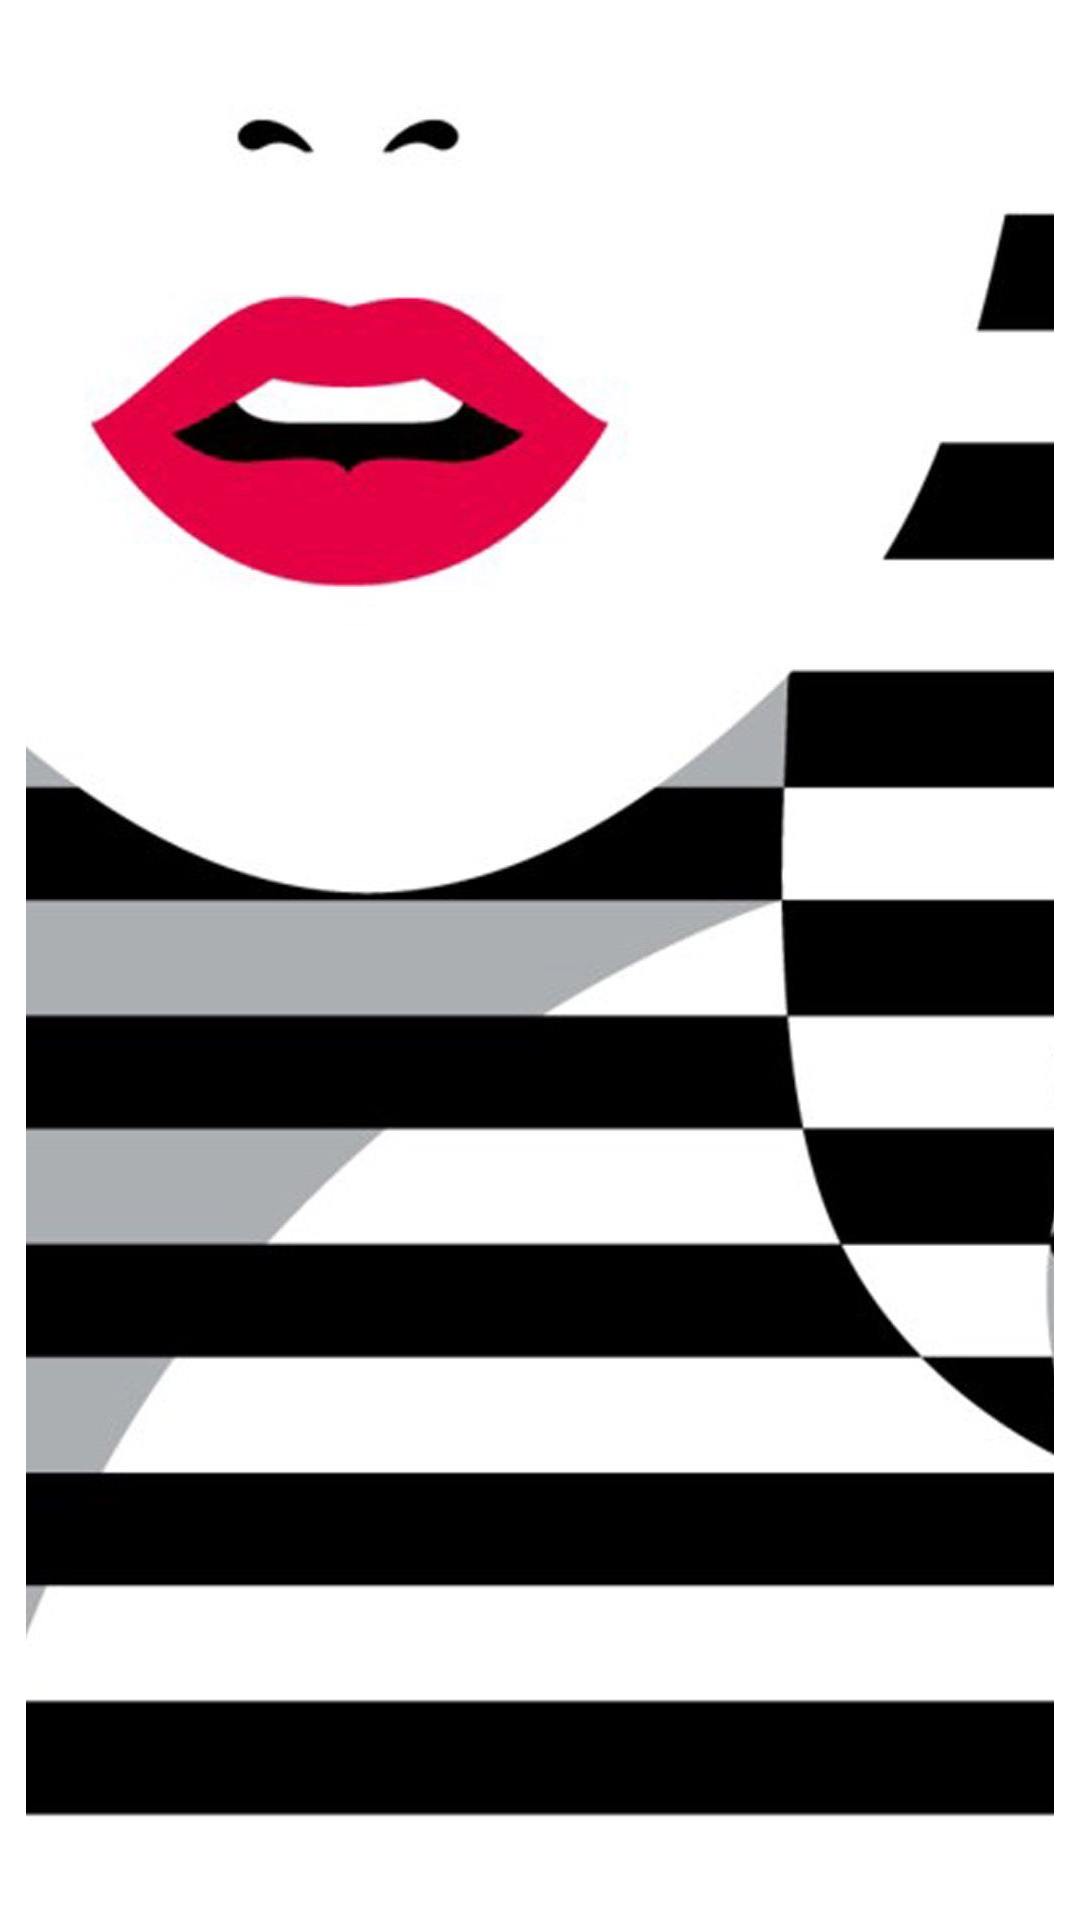

Write the Android layout XML for this screen, with the resource values it uses.
<!-- AndroidManifest.xml: application theme Theme.Sephora -->
<!-- res/layout/fragment_splash.xml -->
<?xml version="1.0" encoding="utf-8"?>

<androidx.constraintlayout.widget.ConstraintLayout xmlns:android="http://schemas.android.com/apk/res/android"
    xmlns:app="http://schemas.android.com/apk/res-auto"
    xmlns:tools="http://schemas.android.com/tools"
    android:layout_width="match_parent"
    android:layout_height="match_parent">

    <ImageView
        android:id="@+id/imageView"
        android:layout_width="match_parent"
        android:layout_height="match_parent"
        android:contentDescription="@string/app_image"
        app:layout_constraintBottom_toBottomOf="parent"
        app:layout_constraintEnd_toEndOf="parent"
        app:layout_constraintStart_toStartOf="parent"
        app:layout_constraintTop_toTopOf="parent"
        app:layout_constraintVertical_bias="0.489"
        app:srcCompat="@drawable/splash" />
</androidx.constraintlayout.widget.ConstraintLayout>
<!-- resources referenced by this layout -->
<resources>
  <!-- drawable splash: jpg bitmap (drawable, 48315 bytes) -->
  <string name="app_image">App image</string>
  <style name="Theme.Sephora" parent="Theme.MaterialComponents.DayNight.DarkActionBar">
          
          <item name="colorPrimary">@color/black</item>
          <item name="colorPrimaryVariant">@color/black</item>
          <item name="colorOnPrimary">@color/white</item>
          
          <item name="colorSecondary">@color/red</item>
          <item name="colorSecondaryVariant">@color/teal_700</item>
          <item name="colorOnSecondary">@color/black</item>
          
          <item name="android:statusBarColor" tools:targetApi="l">?attr/colorPrimaryVariant</item>
          
      </style>
  <color name="black">#FF000000</color>
  <color name="white">#FFFFFFFF</color>
  <color name="red">#A52A2A</color>
  <color name="teal_700">#FF018786</color>
</resources>
